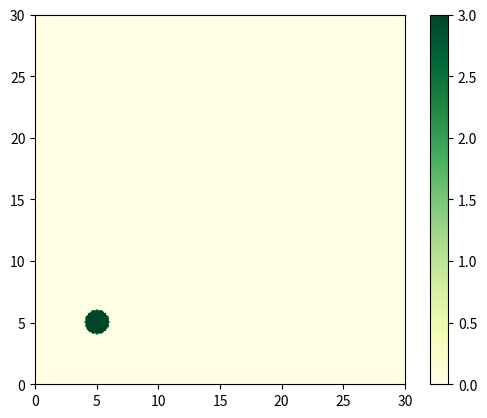

Here is the Python script that generated this plot:
import numpy as np
import matplotlib.pyplot as plt
from matplotlib.animation import FuncAnimation
from tqdm import tqdm


class System:
    def __init__(self, xmax, ymax, h, ht, d1, d2, m, a, u0, v0):
        self.xmax = xmax
        self.ymax = ymax
        self.h = h
        self.ht = ht
        self.d1 = d1
        self.d2 = d2
        self.m = m
        self.a = a

        self.current_time = 0
        self.x = np.arange(0, xmax + h, h)
        self.y = np.arange(0, ymax + h, h)

        u0 = np.vectorize(u0)
        v0 = np.vectorize(v0)
        mx, my = np.meshgrid(self.x, self.y)
        self.u = np.zeros((1, len(self.y), len(self.x)), dtype=np.float64)
        self.u[0] = u0(mx, my)
        self.v = np.zeros((1, len(self.y), len(self.x)), dtype=np.float64)
        self.v[0] = v0(mx, my)


    def simulate(self, time):
        """Simulate the system for the given time, beginning from the current state (u[-1], v[-1]).
        Extend u and v appropriately."""
        t = np.arange(0, time + self.ht, self.ht)
        u = np.zeros((len(t), len(self.y), len(self.x)), dtype=np.float64)
        v = np.zeros((len(t), len(self.y), len(self.x)), dtype=np.float64)
        for n in range(len(self.u)):
            u[n] = self.u[n]
            v[n] = self.v[n]

        for n in tqdm(range(len(t) - 1)):
            #interior
            u[n + 1, 1:-1, 1:-1] = (u[n, 1:-1, 1:-1] + self.d1 * self.ht / self.h**2 * (u[n, 1:-1, 2:] + u[n, 1:-1, :-2]
                + u[n, 2:, 1:-1] + u[n, :-2, 1:-1] - 4 * u[n, 1:-1, 1:-1])
                + self.ht * (self.a - u[n, 1:-1, 1:-1] + u[n, 1:-1, 1:-1] * v[n, 1:-1, 1:-1]**2))
            v[n + 1, 1:-1, 1:-1] = (v[n, 1:-1, 1:-1] + self.d1 * self.ht / self.h**2 * (v[n, 1:-1, 2:] + v[n, 1:-1, :-2]
                + v[n, 2:, 1:-1] + v[n, :-2, 1:-1] - 4 * v[n, 1:-1, 1:-1])
                + self.ht * (u[n, 1:-1, 1:-1] * v[n, 1:-1, 1:-1]**2 - self.m * v[n, 1:-1, 1:-1]))
            #boundary
            u[n + 1, 1:-1, 0] = v[n + 1, 1:-1, 0] = np.zeros(len(self.y) - 2)
            u[n + 1, 1:-1, len(self.x) - 1] = v[n + 1, 1:-1, len(self.x) - 1] = np.zeros(len(self.y) - 2)
            u[n + 1, 0, :] = v[n + 1, 0, :] = np.zeros(len(self.x))
            u[n + 1, len(self.y) - 1, :] = v[n + 1, len(self.y) - 1, :] = np.zeros(len(self.x))

        self.current_time = time
        self.u = u
        self.v = v

        return self.u, self.v


    def simulate_until_stable(self, step):
        """Simulate the system for time step repeatedly until u[-1] = u[-2] and v[-1] = v[-2]."""
        while self.u[-1] != self.u[-2] and self.v[-1] != self.v[-2]:
            self.simulate(step)

        return self.u, self.v


    def plot(self, ax, t=-1, u=False):
        """Plot v[-1] on axes ax. If u is True, plot u[-1] instead."""
        if t == -1:
            n = -1
        else:
            n = t // self.ht
        if u:
            p = self.u[n]
        else:
            p = self.v[n]

        pt = ax.imshow(p, origin="lower", cmap="YlGn", extent=(0, self.xmax, 0, self.ymax))

        return pt


    def animate(self, fig, ax, u=False):
        if u:
            p = self.u
        else:
            p = self.v

        pt = ax.imshow(p[0], origin="lower", cmap="YlGn", extent=(0, self.xmax, 0, self.ymax))
        cb = fig.colorbar(pt, ax=ax)

        def update(frame):
            pt.set_data(p[frame])
            cb.update_normal(pt)
            return pt,

        anim = FuncAnimation(fig, update, frames=len(p), interval=50, blit=True)

        return anim




if __name__ == '__main__':
    def vv(x, y):
        if (x - 5)**2 + (y - 5)**2 <=  1:
            return 3
        return 0

    S = System(30, 30, 0.1, 0.001, 80, 1, 0.45, 1, lambda x, y: 1, vv)
    S.simulate(1)
    Fig, Ax = plt.subplots()
    Anim = S.animate(Fig, Ax)

    plt.show()
